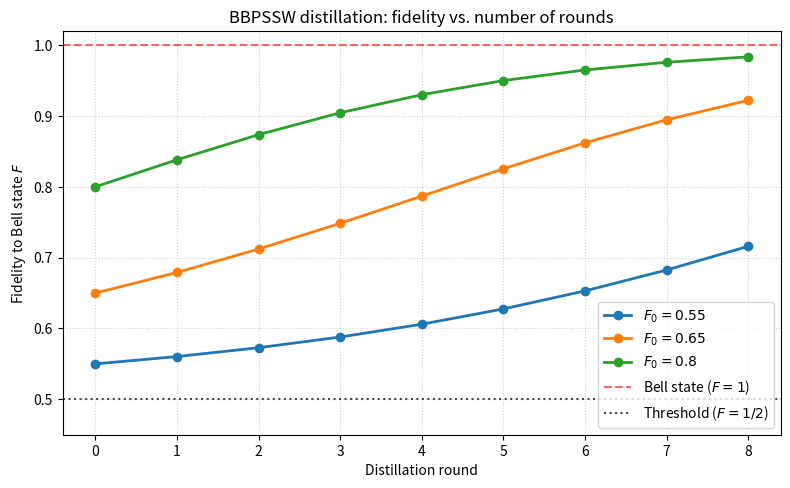

Reproduce this figure in Python.
"""
========================================================================
Title       : LOCC Entanglement Distillation
Book        : Quantum Entanglement, Volume 1
Chapter     : 4  --  Operational Measures and the Cost of Entanglement
Code Ref    : locc_distillation
Description : Simulates an entanglement distillation protocol under local
              operations and classical communication, tracking the growth of
              the output fidelity across successive rounds.
========================================================================
"""
import numpy as np
import matplotlib.pyplot as plt


def shannon_entropy(lambdas):
    """Von Neumann entropy of a Schmidt spectrum (in bits)."""
    l = np.array(lambdas, dtype=float)
    l = l[l > 0]
    return -np.sum(l * np.log2(l))


def majorized_by(l_init, l_target):
    """Nielsen's theorem: |psi> -> |phi> under LOCC iff lambda_psi is
    majorized by lambda_phi. Returns True if the conversion is possible."""
    s_init = np.sort(l_init)[::-1]
    s_target = np.sort(l_target)[::-1]
    return np.all(np.cumsum(s_init) <= np.cumsum(s_target) + 1e-12)


# --- 1. Nielsen majorization test for LOCC convertibility ---
test_cases = [
    ([0.8, 0.2], [0.6, 0.4], "increase entanglement"),
    ([0.5, 0.5], [0.9, 0.1], "maximal to partial"),
    ([0.7, 0.3], [0.7, 0.3], "identity map"),
    ([1.0, 0.0], [0.5, 0.5], "create from product"),
]

print(f"{'Row':<4} | {'Initial':<12} | {'Target':<12} | {'LOCC?':<6} | Entropy change")
print("-" * 66)
for i, (init, target, desc) in enumerate(test_cases, 1):
    possible = majorized_by(init, target)
    h_i, h_t = shannon_entropy(init), shannon_entropy(target)
    status = "Yes" if possible else "No"
    print(f"{i:<4} | {str(init):<12} | {str(target):<12} | {status:<6} | {h_i:.2f} -> {h_t:.2f}")


# --- 2. BBPSSW recurrence distillation on Werner input ---
def bbpssw_step(F):
    """One BBPSSW round on two identical Werner copies of fidelity F.
    Returns (F_next, p_success). Valid recurrence for Werner/isotropic input."""
    p_succ = F**2 + (2.0/3.0)*F*(1-F) + (5.0/9.0)*(1-F)**2
    F_next = (F**2 + (1.0/9.0)*(1-F)**2) / p_succ
    return F_next, p_succ


def distillation_curve(F0, n_steps):
    """Iterate the BBPSSW recurrence to get fidelity vs. round."""
    F = F0
    fids = [F]
    for _ in range(n_steps):
        F, _ = bbpssw_step(F)
        fids.append(F)
    return np.array(fids)


n_steps = 8
rounds = np.arange(n_steps + 1)
start_fids = [0.55, 0.65, 0.80]

plt.figure(figsize=(8, 5), dpi=150)
for F0 in start_fids:
    fids = distillation_curve(F0, n_steps)
    plt.plot(rounds, fids, marker='o', linewidth=2, label=f'$F_0={F0}$')

plt.axhline(y=1.0, color='r', linestyle='--', alpha=0.6, label='Bell state ($F=1$)')
plt.axhline(y=0.5, color='k', linestyle=':', alpha=0.7, label='Threshold ($F=1/2$)')
plt.title("BBPSSW distillation: fidelity vs. number of rounds")
plt.xlabel("Distillation round")
plt.ylabel("Fidelity to Bell state $F$")
plt.ylim(0.45, 1.02)
plt.grid(True, linestyle=':', alpha=0.6)
plt.legend(loc='lower right')
plt.tight_layout()
import os
os.makedirs('figures/ch04', exist_ok=True)
plt.savefig('figures/ch04/distillation_plot.png', dpi=300, bbox_inches='tight')
plt.show()

# Print the fidelity table for the text
print("\nBBPSSW fidelity per round (Werner input):")
print("Round | " + " | ".join(f"F0={F0}" for F0 in start_fids))
for r in rounds:
    row = [distillation_curve(F0, n_steps)[r] for F0 in start_fids]
    print(f"{r:<5} | " + " | ".join(f"{v:.4f}" for v in row))
